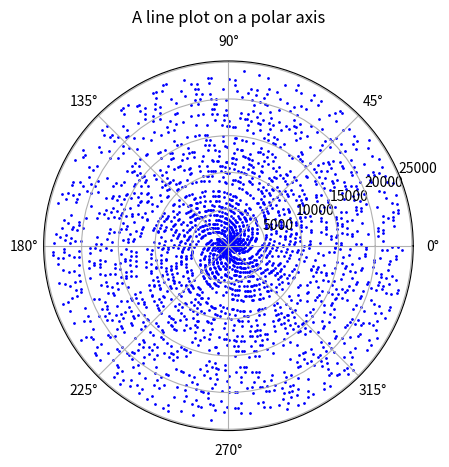

Generate this figure with matplotlib:
# -*- coding: utf-8 -*-
"""
Created on Wed Apr 26 10:56:31 2023

@author: 700001473
"""

import numpy as np
import matplotlib.pyplot as plt
import sympy.ntheory as nth



#r = np.arange(0, 2, 0.01)
#theta = 2 * np.pi * r

N = 2000

s = nth.Sieve()
s.extend_to_no(N)

r = s._list
theta = r


fig, ax = plt.subplots(subplot_kw={'projection': 'polar'})
# ax.plot(theta, r, 'rx')
ax.scatter(theta, r, s=1, c='b')
#ax.set_rmax(2)
#ax.set_rticks([0.5, 1, 1.5, 2])  # Less radial ticks
#ax.set_rlabel_position(-22.5)  # Move radial labels away from plotted line
ax.grid(True)

ax.set_title("A line plot on a polar axis", va='bottom')
plt.show()
